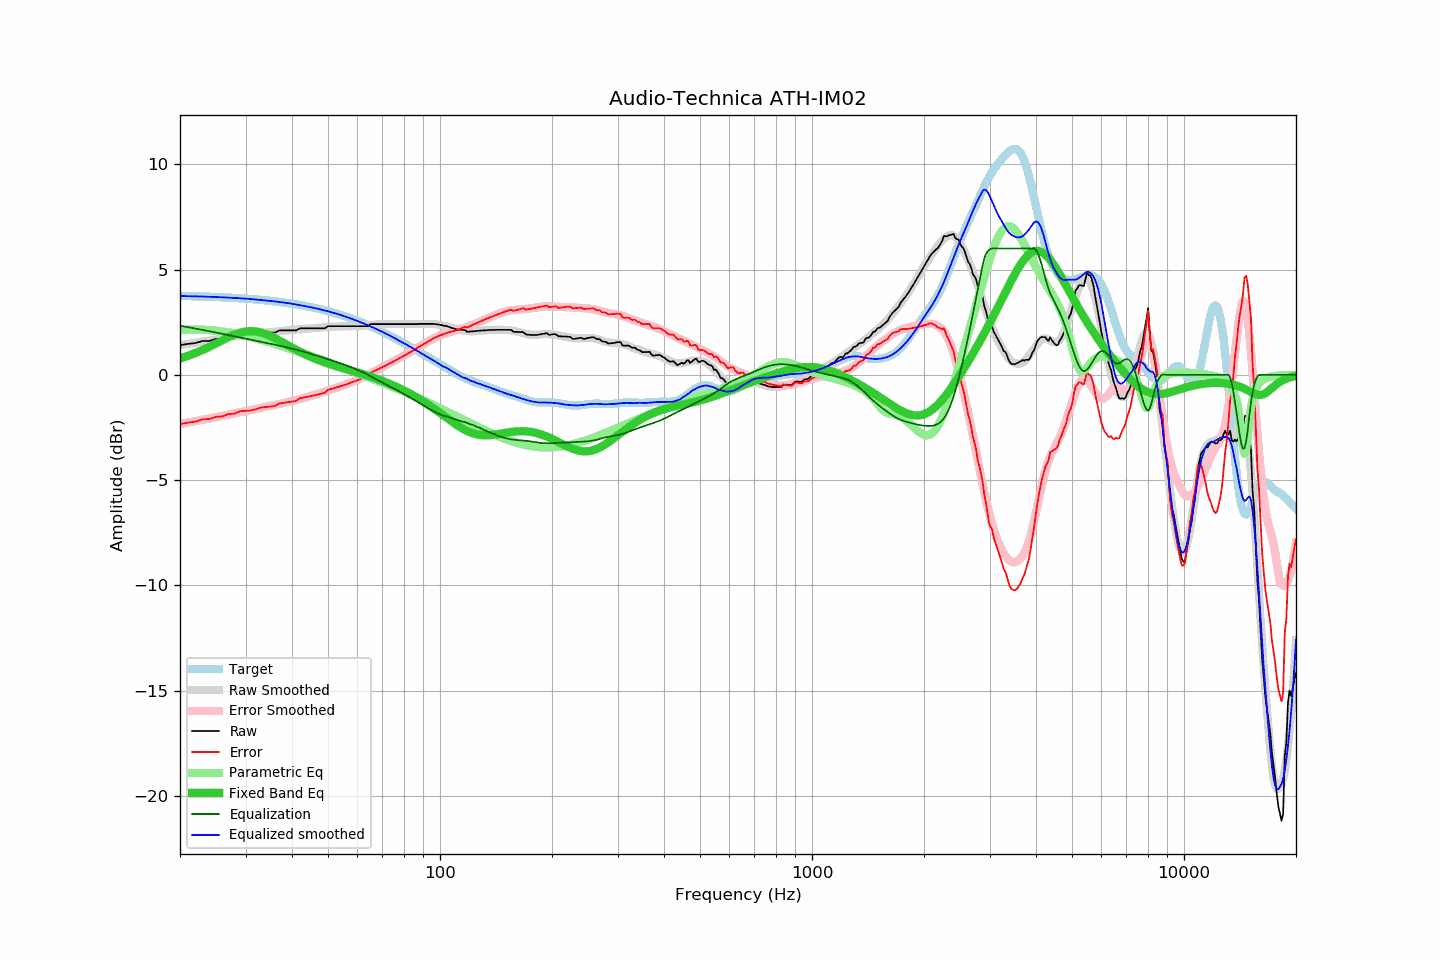

The table this chart was drawn from, first rows:
frequency, raw, error, smoothed, error_smoothed, equalization, parametric_eq, equalized_raw, equalized_smoothed, target
20, 1.41, -2.34, 1.41, -2.33, 2.33, 0.78, 3.74, 3.74, 3.75
21, 1.47, -2.27, 1.47, -2.27, 2.27, 0.90, 3.73, 3.74, 3.74
22, 1.51, -2.22, 1.53, -2.20, 2.20, 1.04, 3.71, 3.73, 3.73
23, 1.61, -2.11, 1.58, -2.13, 2.13, 1.18, 3.74, 3.72, 3.72
24, 1.61, -2.10, 1.64, -2.07, 2.07, 1.33, 3.68, 3.71, 3.71
25, 1.71, -1.99, 1.69, -2.01, 2.01, 1.49, 3.72, 3.70, 3.70
26, 1.71, -1.97, 1.74, -1.95, 1.95, 1.64, 3.66, 3.68, 3.68
27, 1.81, -1.86, 1.78, -1.89, 1.89, 1.79, 3.70, 3.67, 3.67
28, 1.81, -1.84, 1.82, -1.83, 1.83, 1.91, 3.64, 3.65, 3.65
29, 1.91, -1.73, 1.86, -1.77, 1.77, 2.00, 3.68, 3.64, 3.64
30, 1.91, -1.71, 1.90, -1.72, 1.72, 2.06, 3.63, 3.62, 3.62
31, 1.91, -1.69, 1.93, -1.67, 1.67, 2.08, 3.58, 3.60, 3.60
32, 1.95, -1.63, 1.96, -1.62, 1.62, 2.06, 3.57, 3.58, 3.58
33, 2.01, -1.55, 1.98, -1.57, 1.57, 2.01, 3.58, 3.55, 3.56
34, 2.01, -1.53, 2.01, -1.52, 1.52, 1.94, 3.53, 3.53, 3.54
35, 2.01, -1.50, 2.03, -1.48, 1.48, 1.85, 3.49, 3.51, 3.51
36, 2.01, -1.48, 2.06, -1.43, 1.43, 1.74, 3.44, 3.49, 3.49
37, 2.11, -1.35, 2.08, -1.38, 1.38, 1.63, 3.49, 3.46, 3.46
38, 2.11, -1.33, 2.10, -1.34, 1.34, 1.51, 3.45, 3.43, 3.44
39, 2.11, -1.30, 2.12, -1.29, 1.29, 1.40, 3.40, 3.41, 3.41
40, 2.11, -1.27, 2.13, -1.24, 1.24, 1.29, 3.35, 3.37, 3.38
41, 2.11, -1.24, 2.15, -1.20, 1.20, 1.19, 3.31, 3.34, 3.35
42, 2.21, -1.11, 2.16, -1.15, 1.15, 1.10, 3.36, 3.31, 3.32
43, 2.21, -1.07, 2.17, -1.10, 1.10, 1.01, 3.31, 3.28, 3.28
44, 2.21, -1.04, 2.19, -1.05, 1.05, 0.92, 3.26, 3.24, 3.25
45, 2.21, -1.01, 2.21, -1.00, 1.00, 0.85, 3.21, 3.21, 3.21
46, 2.21, -0.97, 2.22, -0.95, 0.95, 0.77, 3.16, 3.17, 3.18
47, 2.21, -0.93, 2.23, -0.90, 0.90, 0.71, 3.11, 3.13, 3.14
48, 2.21, -0.89, 2.25, -0.85, 0.85, 0.65, 3.06, 3.10, 3.10
49, 2.21, -0.85, 2.26, -0.80, 0.80, 0.59, 3.01, 3.06, 3.06
50, 2.31, -0.71, 2.27, -0.75, 0.75, 0.54, 3.05, 3.02, 3.02
51, 2.31, -0.67, 2.28, -0.70, 0.70, 0.49, 3.00, 2.98, 2.98
52, 2.31, -0.63, 2.29, -0.65, 0.65, 0.44, 2.95, 2.93, 2.94
53, 2.31, -0.58, 2.29, -0.60, 0.60, 0.39, 2.90, 2.89, 2.89
54, 2.31, -0.54, 2.30, -0.55, 0.55, 0.35, 2.86, 2.85, 2.85
55, 2.31, -0.49, 2.30, -0.50, 0.50, 0.31, 2.81, 2.80, 2.80
56, 2.31, -0.45, 2.31, -0.45, 0.45, 0.27, 2.76, 2.75, 2.76
57, 2.31, -0.40, 2.31, -0.40, 0.40, 0.23, 2.71, 2.71, 2.71
58, 2.31, -0.35, 2.31, -0.35, 0.35, 0.19, 2.65, 2.66, 2.66
59, 2.31, -0.30, 2.31, -0.29, 0.29, 0.15, 2.60, 2.61, 2.61
60, 2.31, -0.26, 2.32, -0.24, 0.24, 0.11, 2.55, 2.55, 2.56
61, 2.31, -0.21, 2.32, -0.18, 0.18, 0.07, 2.49, 2.50, 2.51
62, 2.31, -0.15, 2.33, -0.12, 0.12, 0.03, 2.43, 2.46, 2.46
63, 2.31, -0.10, 2.34, -0.06, 0.06, -0.00, 2.37, 2.41, 2.41
64, 2.31, -0.05, 2.35, -0.00, 0.00, -0.04, 2.31, 2.35, 2.36
65, 2.41, 0.10, 2.36, 0.06, -0.06, -0.08, 2.35, 2.30, 2.31
66, 2.41, 0.15, 2.37, 0.13, -0.13, -0.12, 2.28, 2.25, 2.26
67, 2.41, 0.21, 2.39, 0.19, -0.19, -0.16, 2.22, 2.20, 2.20
68, 2.41, 0.26, 2.39, 0.25, -0.25, -0.21, 2.16, 2.15, 2.15
69, 2.41, 0.31, 2.40, 0.31, -0.31, -0.25, 2.10, 2.09, 2.10
70, 2.41, 0.37, 2.41, 0.37, -0.37, -0.29, 2.04, 2.04, 2.04
71, 2.41, 0.42, 2.41, 0.43, -0.43, -0.33, 1.98, 1.99, 1.99
72, 2.41, 0.47, 2.42, 0.48, -0.48, -0.37, 1.93, 1.94, 1.93
73, 2.41, 0.53, 2.42, 0.54, -0.54, -0.42, 1.87, 1.88, 1.88
74, 2.41, 0.58, 2.41, 0.59, -0.59, -0.46, 1.82, 1.82, 1.83
75, 2.41, 0.64, 2.41, 0.64, -0.64, -0.51, 1.77, 1.77, 1.77
76, 2.41, 0.69, 2.41, 0.69, -0.69, -0.55, 1.71, 1.71, 1.72
77, 2.41, 0.75, 2.41, 0.75, -0.75, -0.60, 1.66, 1.66, 1.66
78, 2.41, 0.80, 2.41, 0.80, -0.80, -0.65, 1.61, 1.61, 1.61
79, 2.41, 0.85, 2.41, 0.85, -0.85, -0.69, 1.56, 1.55, 1.56
... 553 more rows
